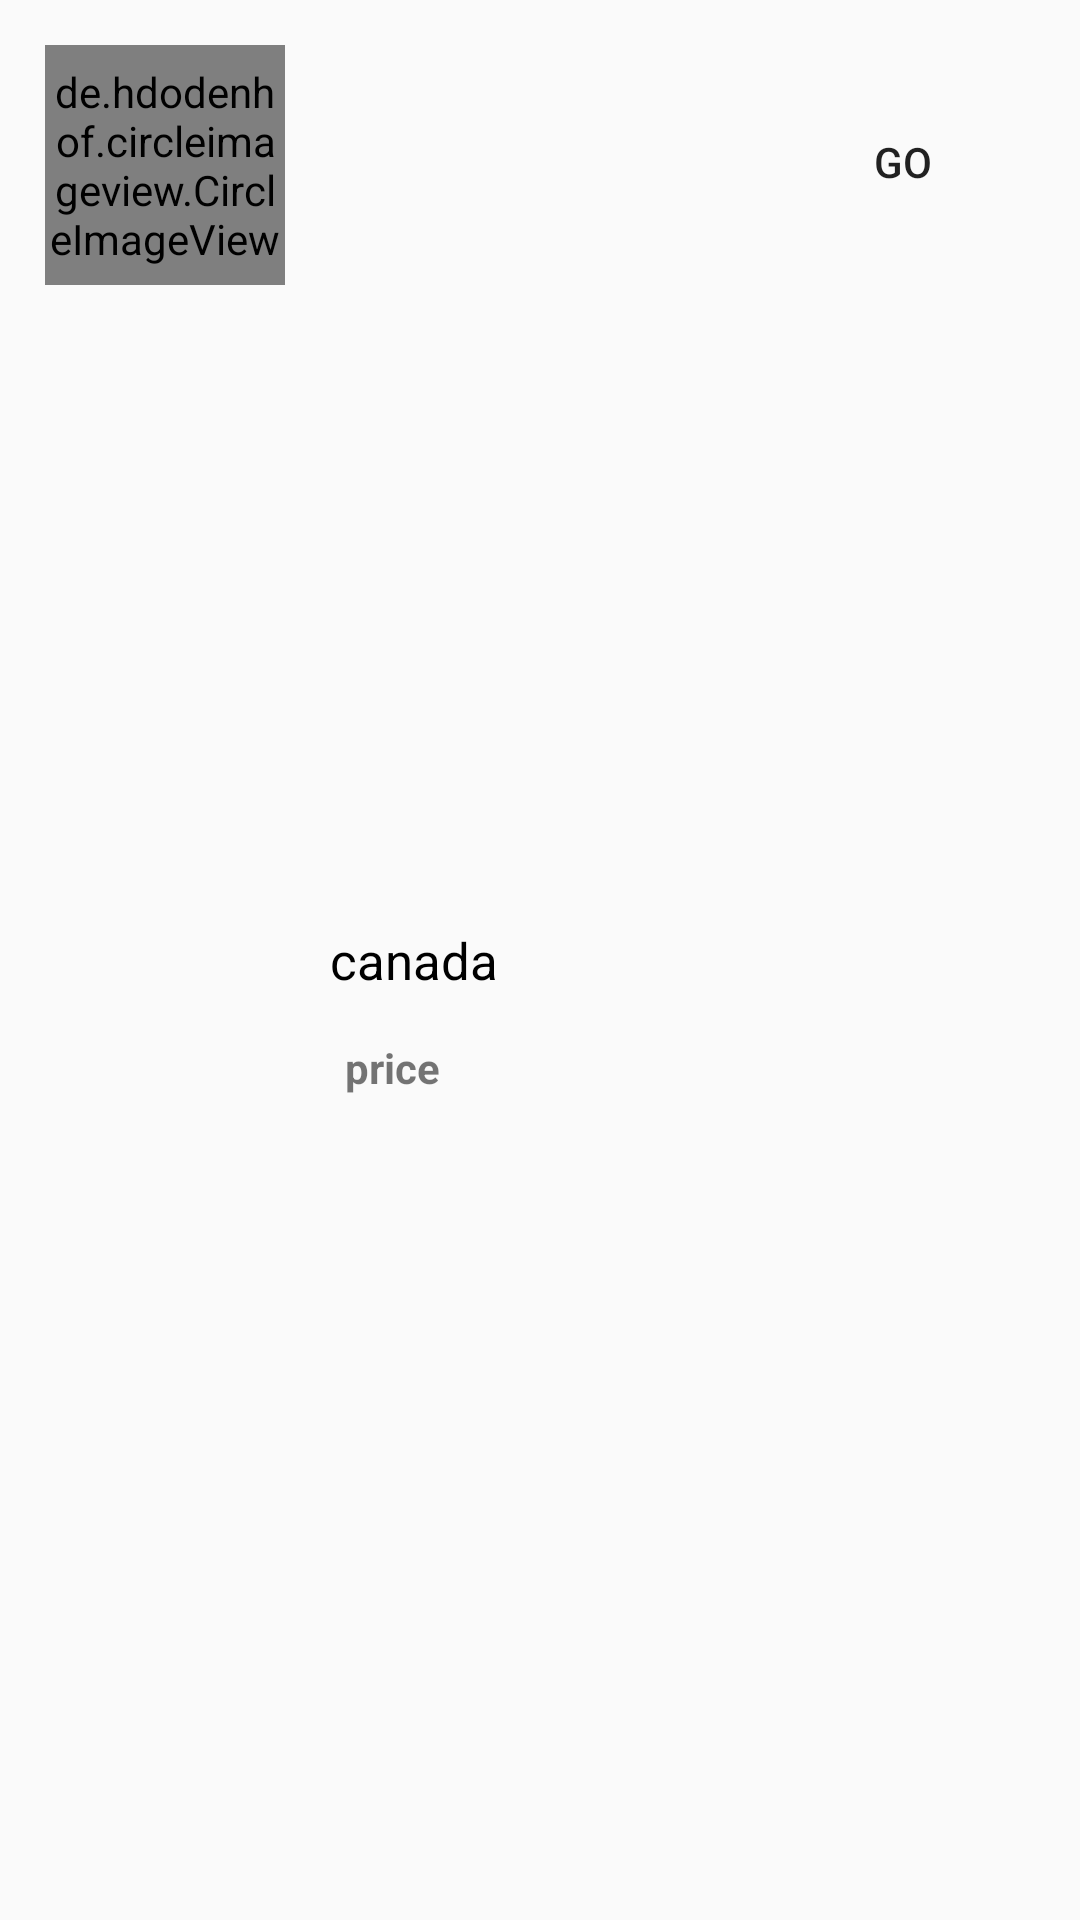

The Android layout XML behind this screen, and the referenced resources:
<!-- AndroidManifest.xml: application theme AppTheme -->
<!-- res/layout/layout_listitem.xml -->
<?xml version="1.0" encoding="utf-8"?>
<RelativeLayout xmlns:android="http://schemas.android.com/apk/res/android"
    android:padding="15dp"
    android:id="@+id/parent_layout"
    android:layout_width="match_parent" android:layout_height="wrap_content">

    <de.hdodenhof.circleimageview.CircleImageView
        android:layout_height="80dp"
        android:layout_width="80dp"
        android:id="@+id/image"
        android:src="@mipmap/ic_launcher"
        />
    <TextView
        android:layout_margin="15dp"
        android:id="@+id/image_name"
        android:layout_width="wrap_content"
        android:text="canada"
        android:layout_toRightOf="@+id/image"
        android:textColor="@color/black"
        android:layout_centerVertical="true"
        android:textSize="17dp"
        android:layout_height="wrap_content" />

    <TextView
        android:id="@+id/product_price"
        android:layout_toRightOf="@+id/image"
        android:layout_marginLeft="20dp"
        android:textStyle="bold"
        android:layout_below="@+id/image_name"
        android:layout_width="wrap_content"
        android:textColor="@color/red"
        android:text="price"
        android:layout_height="wrap_content" />


    <Button
        android:id="@+id/goBtn"
        android:layout_width="wrap_content"
        android:layout_height="wrap_content"
        android:layout_marginLeft="56dp"
        android:background="@drawable/rounded_btn"
        android:layout_marginTop="15dp"
        android:layout_alignParentRight="true"
        android:text="Go" />
</RelativeLayout>
<!-- resources referenced by this layout -->
<resources>
  <!-- drawable rounded_btn (drawable-v24) -->
  <?xml version="1.0" encoding="utf-8"?>
  <shape xmlns:android="http://schemas.android.com/apk/res/android"
      android:shape="rectangle">
  
  
  <solid android:color="@color/green"/>.
  <corners android:radius="150dp"/>
  
  </shape>
  <style name="AppTheme" parent="Theme.AppCompat.Light.DarkActionBar">
          
          <item name="colorPrimary">@color/red</item>
          <item name="colorPrimaryDark">@color/colorPrimaryDark</item>
          <item name="colorAccent">@color/colorAccent</item>
      </style>
  <!-- not gathered from this repository: default colours our renderer supplied (Android Studio template values) -->
  <color name="black">#FF000000</color>
  <color name="colorPrimaryDark">#FF3700B3</color>
  <color name="colorAccent">#FF03DAC5</color>
</resources>
